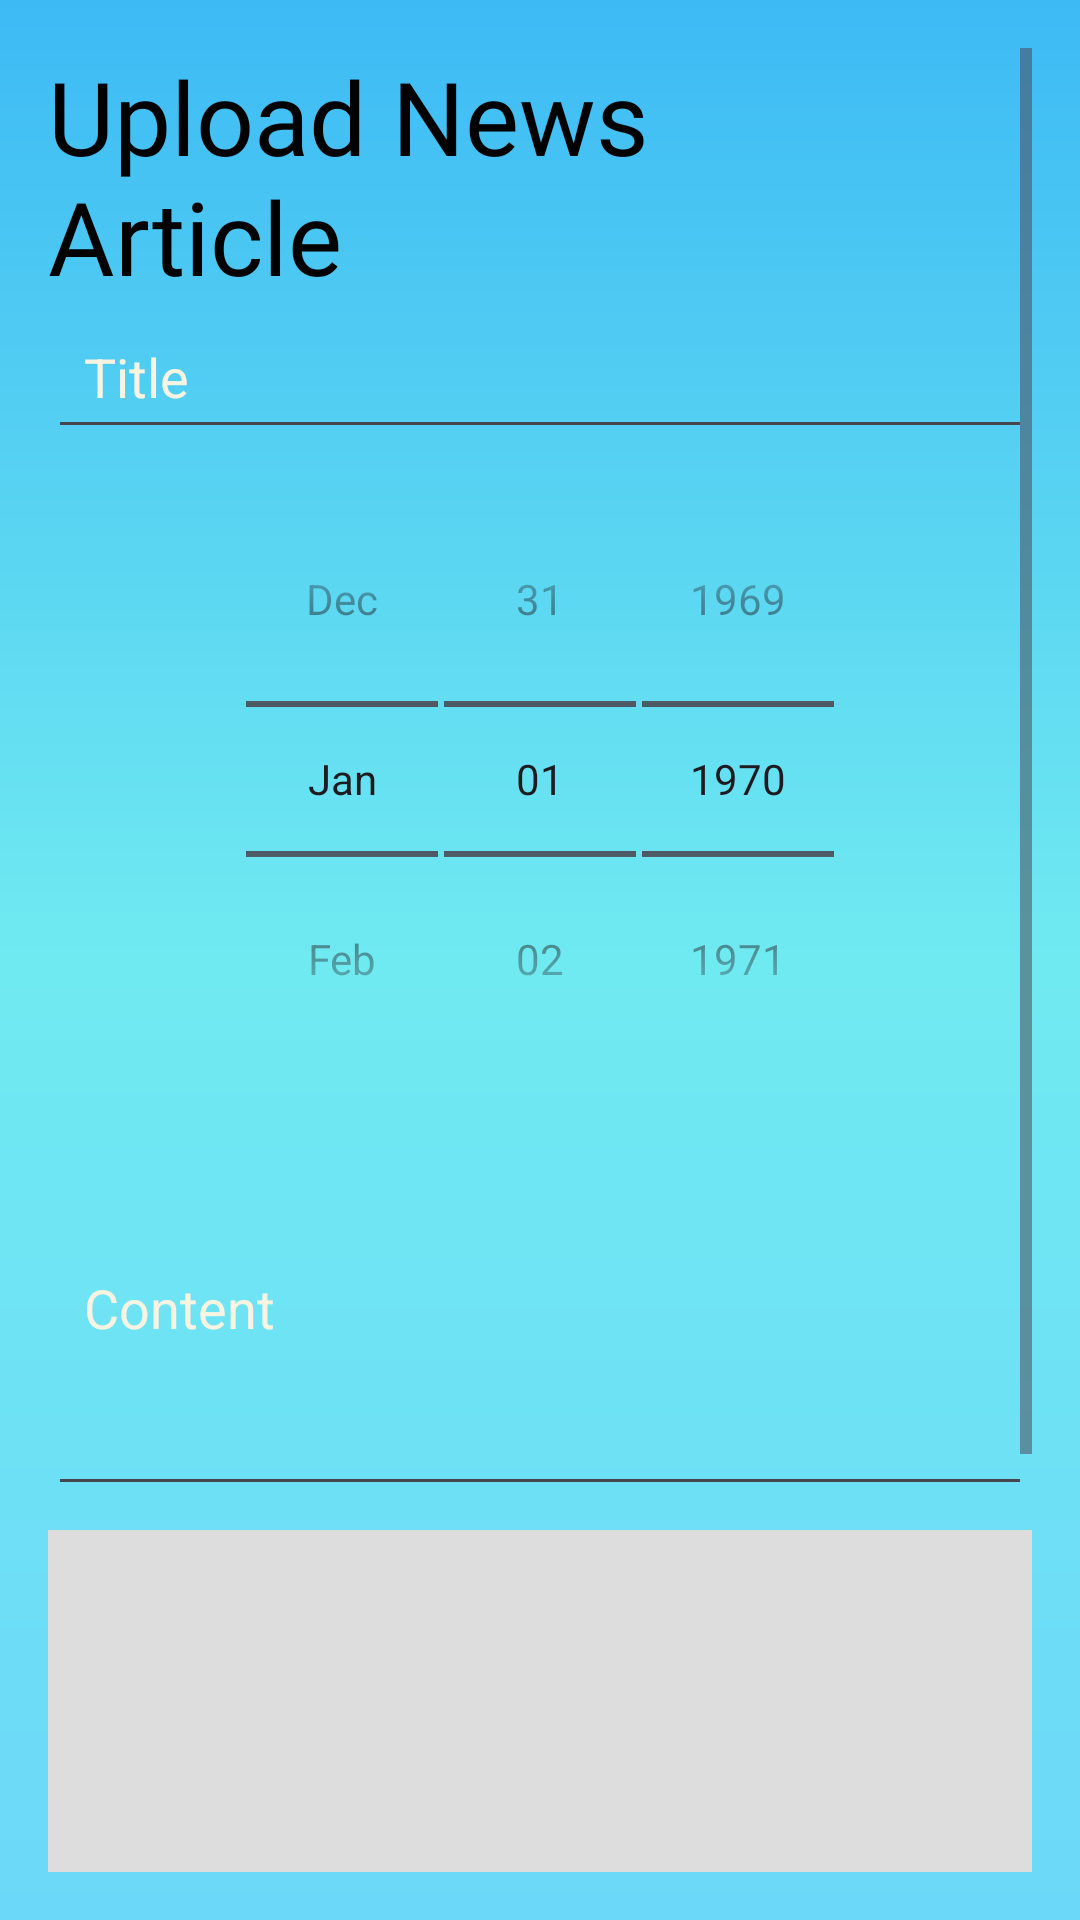

Reconstruct the res/layout file that produces this screen, plus the resources it refers to.
<!-- AndroidManifest.xml: application theme Theme.App -->
<!-- res/layout/activity_admin_news_upload.xml -->
<?xml version="1.0" encoding="utf-8"?>
<ScrollView xmlns:android="http://schemas.android.com/apk/res/android"
    xmlns:app="http://schemas.android.com/apk/res-auto"
    android:layout_width="match_parent"
    android:layout_height="match_parent"
    xmlns:tools="http://schemas.android.com/tools"
    android:padding="16dp"
    android:background="@drawable/gradient2"
    android:orientation="vertical"
    tools:context=".Activity.AdminNewsUploadActivity">

    <LinearLayout
        android:layout_width="match_parent"
        android:layout_height="wrap_content"
        android:orientation="vertical">

        <LinearLayout
            android:layout_width="match_parent"
            android:layout_height="match_parent"
            android:gravity="center_vertical"
            android:orientation="horizontal"
            android:weightSum="4">

            <TextView
                android:layout_width="match_parent"
                android:layout_height="wrap_content"
                android:layout_weight="3"
                android:fontFamily="@font/bungee"
                android:text="Upload News Article"
                android:textColor="@color/black"
                android:textSize="34sp" />

            <ImageView
                android:id="@+id/admin_logout"
                android:layout_width="60dp"
                android:layout_height="60dp"
                android:layout_gravity="center_vertical"
                android:layout_weight="1"
                app:srcCompat="@drawable/logout" />
        </LinearLayout>

        <com.google.android.material.textfield.TextInputEditText
            android:id="@+id/titleEditText"
            android:layout_width="match_parent"
            android:layout_height="wrap_content"
            android:hint="Title"
            android:inputType="text"
            android:padding="12dp"
            android:textColor="@color/black"
            android:textColorHint="#F8F4E1 " />

        <DatePicker
            android:id="@+id/dateEditText"
            style="@android:style/Widget.DatePicker"
            android:layout_width="match_parent"
            android:layout_height="wrap_content"
            android:layout_marginTop="8dp"
            android:calendarTextColor="@color/black"
            android:calendarViewShown="false"
            android:padding="12dp"
            android:yearListSelectorColor="@color/black" />

        <EditText
            android:id="@+id/contentEditText"
            android:layout_width="match_parent"
            android:layout_height="wrap_content"
            android:layout_marginTop="8dp"
            android:hint="Content"
            android:inputType="textMultiLine"
            android:lines="5"
            android:padding="12dp"
            android:textColor="@color/black"
            android:textColorHint="#F8F4E1 " />

        <ImageView
            android:id="@+id/thumbnailImageView"
            android:layout_width="match_parent"
            android:layout_height="200dp"
            android:layout_marginTop="8dp"
            android:background="#ddd"
            android:contentDescription="Thumbnail"
            android:scaleType="centerCrop" />

        <Button
            android:id="@+id/selectDocumentButton"
            android:layout_width="match_parent"
            android:layout_height="wrap_content"
            android:layout_marginTop="8dp"
            android:backgroundTint="@color/btn_selected_color"
            android:text="Select Document"
            android:textSize="16sp"
            app:iconSize="20dp"
            app:rippleColor="@color/btn_ripple_color" />

        <Button
            android:id="@+id/uploadButton"
            android:layout_width="match_parent"
            android:layout_height="wrap_content"
            android:layout_marginTop="16dp"
            android:backgroundTint="@color/btn_selected_color"
            android:text="Upload News Article"
            android:textSize="16sp"
            app:iconSize="20dp"
            app:rippleColor="@color/btn_ripple_color" />

    </LinearLayout>
</ScrollView>
<!-- resources referenced by this layout -->
<resources>
  <color name="black">#FF000000</color>
  <color name="btn_ripple_color">#FDF5E2</color>
  <color name="btn_selected_color">#D08EE8</color>
  <!-- drawable gradient2 (drawable) -->
  <?xml version="1.0" encoding="utf-8"?>
  <shape xmlns:android="http://schemas.android.com/apk/res/android"
      android:shape="rectangle">
      <gradient
          android:angle="90"
          android:startColor="@color/lighterBlueShade"
          android:centerColor="@color/midBlueShade"
          android:endColor="@color/BlueShadeDarker" />
  </shape>
  <style name="Theme.App" parent="Base.Theme.QuizApp" />
  <color name="lighterBlueShade">#FF6CD8F9</color>
  <color name="midBlueShade">#70EAF1</color>
  <color name="BlueShadeDarker">#3DBAF4</color>
  <style name="Base.Theme.QuizApp" parent="Theme.Material3.DayNight.NoActionBar">
          
          <item name="colorPrimary">#45C0F7</item>
          <item name="colorOnPrimaryFixed">#4CD4D9</item>
          <item name="colorPrimaryDark">#1C95C6</item>
          <item name="android:windowContentTransitions">true</item>
          <item name="colorSecondary">#FA9D26</item>&gt;
          <item name="textInputStyle">@style/Widget.App.TextInputLayout.OutlinedBox.SpecificColor
          </item>
      </style>
  <style name="Widget.App.TextInputLayout.OutlinedBox.SpecificColor" parent="Widget.MaterialComponents.TextInputLayout.OutlinedBox">
          <item name="boxStrokeColor">@color/btn_color</item>
      </style>
  <color name="btn_color">#167CC0</color>
</resources>
